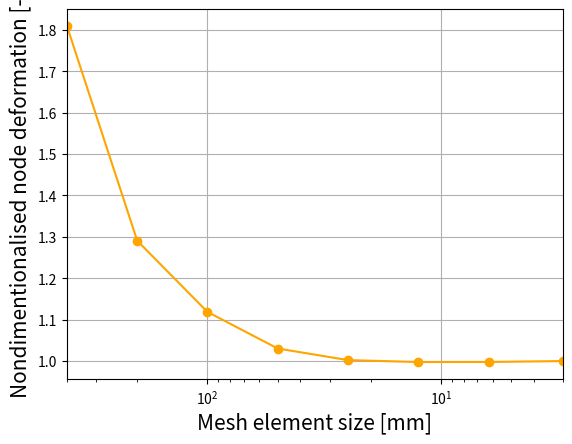

Write Python code to recreate this figure.
import numpy as np
import matplotlib.pyplot as plt

mesh = np.array([400,200,100,50,25,12.5,6.25,3.0])
deformation_tail_1 = np.array([72.104,51.437,44.575,41.054,39.939,39.754,39.759,39.848])
deformation_tail = deformation_tail_1/deformation_tail_1[-1]

plt.plot(mesh,deformation_tail,"o-", color = "orange")
plt.grid()
#plt.yscale("log")
plt.xscale("log")
plt.xlim(max(mesh), min(mesh))
plt.xlabel("Mesh element size [mm]",size=15)
plt.ylabel("Nondimentionalised node deformation [-]",size=15)
plt.show()